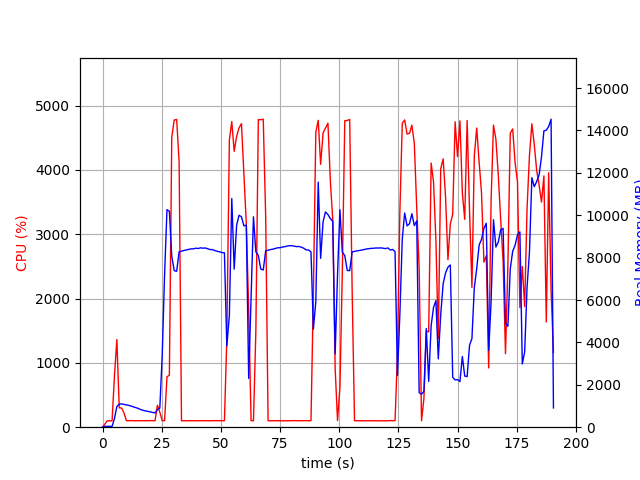

Data behind this chart, as committed beside it:
elapsed_time, nproc, cpu, mem_real, mem_virtual
3.457069396972656e-05, 1, 0.0, 8.871, 3063
1.006, 1, 49.7, 40.48, 612
2.014, 1, 99.3, 40.48, 612
3.021, 1, 100.3, 40.48, 612
4.028, 1, 99.3, 40.48, 612
5.035, 1, 799.1, 406.3, 4351
6.044, 1, 1362, 973.2, 4957
7.052, 1, 300.8, 1089, 5069
8.06, 1, 298.5, 1099, 5069
9.068, 1, 220.2, 1077, 5109
10.08, 1, 101.3, 1050, 5109
11.08, 1, 101.2, 1029, 5109
12.09, 1, 103.2, 996.3, 5109
13.1, 1, 100.4, 956.7, 5109
14.11, 1, 101.1, 923.1, 5109
15.11, 1, 102.1, 882.3, 5109
16.12, 1, 101.2, 831, 5109
17.13, 1, 100.1, 794.6, 5109
18.14, 1, 101.1, 771.6, 5205
19.15, 1, 101.1, 745.5, 5205
20.16, 1, 102.1, 722.9, 5205
21.17, 1, 101.0, 694.6, 5205
22.18, 1, 101.0, 674.6, 5205
23.19, 1, 341.7, 829.4, 5403
24.2, 1, 234.5, 902.4, 7187
25.21, 1, 101.9, 3366, 36381
26.22, 1, 102.0, 7219, 36381
27.23, 1, 784.4, 10267, 36381
28.24, 1, 807.8, 10184, 36384
29.25, 1, 4508, 8067, 36384
30.29, 1, 4776, 7387, 36384
31.32, 1, 4785, 7357, 36384
32.36, 1, 4121, 8277, 37153
33.36, 1, 99.2, 8307, 37153
34.37, 1, 100.3, 8339, 37153
35.38, 1, 100.3, 8365, 37153
36.38, 1, 100.2, 8389, 37153
37.39, 1, 101.3, 8414, 37153
38.4, 1, 101.3, 8415, 37153
39.41, 1, 100.3, 8445, 37153
40.41, 1, 101.3, 8431, 37153
41.42, 1, 100.3, 8463, 37153
42.43, 1, 102.2, 8447, 37153
43.43, 1, 100.3, 8456, 37153
44.44, 1, 101.3, 8419, 37153
45.45, 1, 101.1, 8382, 37153
46.46, 1, 100.0, 8379, 37153
47.47, 1, 102.2, 8332, 37153
48.48, 1, 101.1, 8300, 37153
49.48, 1, 101.0, 8274, 37153
50.49, 1, 101.0, 8238, 37153
51.5, 1, 101.0, 8230, 37153
52.51, 1, 1381, 3831, 37153
53.59, 1, 4468, 5289, 37239
54.61, 1, 4752, 10788, 37678
55.63, 1, 4290, 7458, 38117
56.65, 1, 4520, 9520, 38117
57.66, 1, 4652, 9999, 38117
58.7, 1, 4720, 9929, 38117
59.73, 1, 3938, 9500, 38165
... 129 more rows
